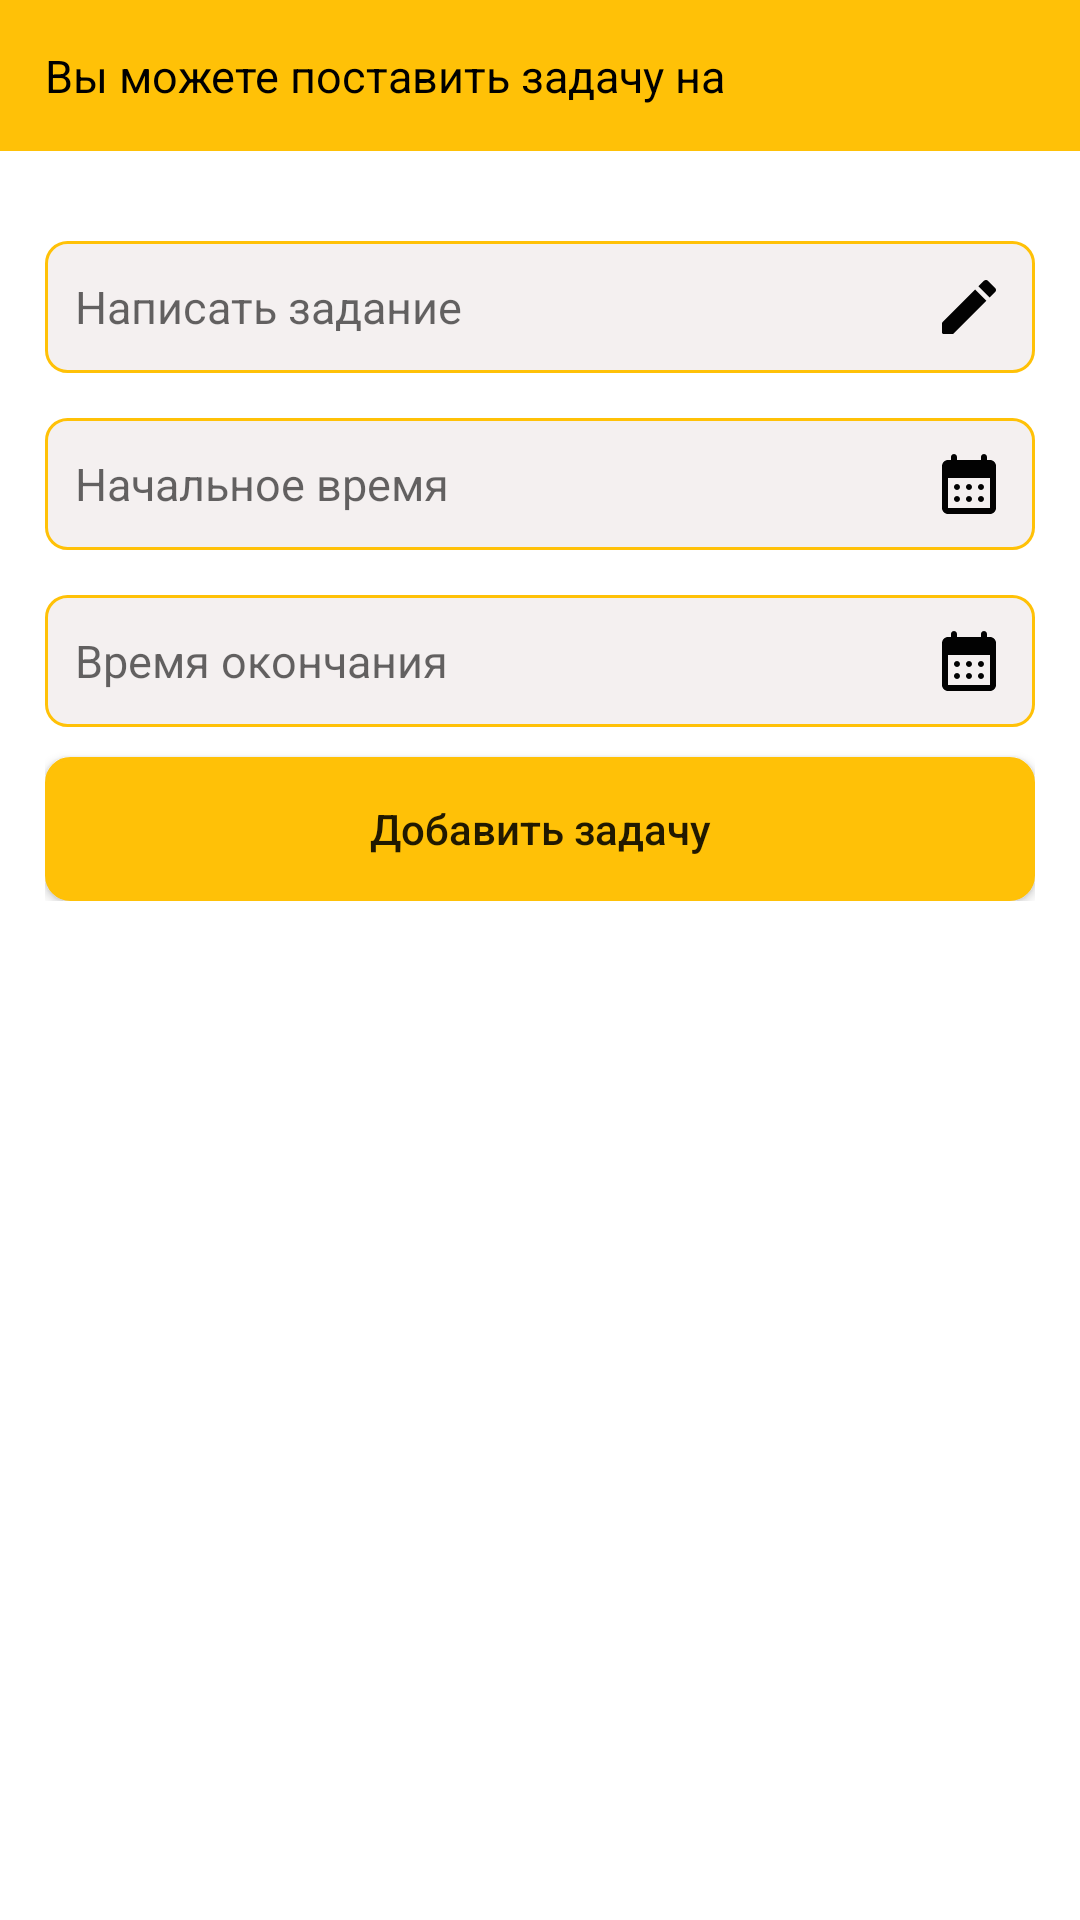

Layout XML and referenced resources for this Android screen:
<!-- AndroidManifest.xml: application theme Theme.ID_Group_CRM -->
<!-- res/layout/activity_task.xml -->
<?xml version="1.0" encoding="utf-8"?>
<LinearLayout xmlns:android="http://schemas.android.com/apk/res/android"
    xmlns:app="http://schemas.android.com/apk/res-auto"
    xmlns:tools="http://schemas.android.com/tools"
    android:layout_width="match_parent"
    android:layout_height="match_parent"
    android:orientation="vertical"

    tools:context=".Adapters.TaskActivity">
    <LinearLayout
        android:layout_width="match_parent"
        android:layout_height="wrap_content"
        android:orientation="vertical"
        android:padding="15dp"
        android:background="#FFC107"
        >
        <TextView
            android:textColor="@color/black"
            android:textSize="15dp"
            android:id="@+id/textviewTaskActivity1"
            android:layout_width="match_parent"
            android:layout_height="wrap_content"
            android:text="Вы можете поставить задачу на"
           ></TextView>
    </LinearLayout>





 <LinearLayout
     android:layout_width="match_parent"
     android:layout_height="wrap_content"
     android:padding="15dp"
     android:orientation="vertical">
     <EditText
         android:drawableRight="@drawable/ic_round_edit_24"
         android:id="@+id/edittextTaskActivity1"
         android:background="@drawable/edittextbackground"
         android:layout_marginTop="15dp"
         android:layout_width="match_parent"
         android:layout_height="wrap_content"
         android:padding="10dp"
         android:hint="Написать задание"
         android:textSize="15dp"
         ></EditText>
     <EditText
         android:drawableRight="@drawable/ic_round_calendar_month_24"
         android:editable="false"
         android:focusable="false"
         android:focusableInTouchMode="false"
         android:id="@+id/edittextTaskActivity2"
         android:background="@drawable/edittextbackground"
         android:layout_marginTop="15dp"
         android:layout_width="match_parent"
         android:layout_height="wrap_content"
         android:padding="10dp"
         android:hint="Начальное время"
         android:textSize="15dp"
         ></EditText>
     <EditText
         android:drawableRight="@drawable/ic_round_calendar_month_24"
         android:editable="false"
         android:focusable="false"
         android:focusableInTouchMode="false"
         android:id="@+id/edittextTaskActivity3"
         android:background="@drawable/edittextbackground"
         android:layout_marginTop="15dp"
         android:layout_width="match_parent"
         android:layout_height="wrap_content"
         android:padding="10dp"
         android:hint="Время окончания"
         android:textSize="15dp"
         ></EditText>
     <androidx.appcompat.widget.AppCompatButton
         android:id="@+id/buttonTaskActivity1"
         android:background="@drawable/buttonbackground"
         android:layout_width="match_parent"
         android:layout_height="wrap_content"
         android:layout_marginTop="10dp"
         android:textAllCaps="false"
         android:text="Добавить задачу"
         ></androidx.appcompat.widget.AppCompatButton>
 </LinearLayout>


</LinearLayout>
<!-- resources referenced by this layout -->
<resources>
  <color name="black">#FF000000</color>
  <!-- drawable buttonbackground (drawable) -->
  <?xml version="1.0" encoding="utf-8"?>
  <ripple xmlns:android="http://schemas.android.com/apk/res/android"
  android:color="#090909">
  <item>
      <shape android:shape="rectangle">
          <solid android:color="#FFC107"></solid>
          <corners android:radius="8dp"></corners>
          <stroke android:width="1dp" android:color="#FFC107"></stroke>
      </shape>
  </item>
  </ripple>
  <!-- drawable edittextbackground (drawable) -->
  <?xml version="1.0" encoding="utf-8"?>
  <shape xmlns:android="http://schemas.android.com/apk/res/android">
  
      <solid android:color="#F4F0F0"></solid>
      <corners android:radius="7dp"></corners>
      <stroke android:width="1dp" android:color="#FFC107"></stroke>
  </shape>
  <!-- drawable ic_round_calendar_month_24 (drawable) -->
  <vector android:height="24dp" android:tint="#020202"
      android:viewportHeight="24" android:viewportWidth="24"
      android:width="24dp" xmlns:android="http://schemas.android.com/apk/res/android">
      <path android:fillColor="@android:color/white" android:pathData="M17,2c-0.55,0 -1,0.45 -1,1v1H8V3c0,-0.55 -0.45,-1 -1,-1S6,2.45 6,3v1H5C3.89,4 3.01,4.9 3.01,6L3,20c0,1.1 0.89,2 2,2h14c1.1,0 2,-0.9 2,-2V6c0,-1.1 -0.9,-2 -2,-2h-1V3C18,2.45 17.55,2 17,2zM19,20H5V10h14V20zM11,13c0,-0.55 0.45,-1 1,-1s1,0.45 1,1s-0.45,1 -1,1S11,13.55 11,13zM7,13c0,-0.55 0.45,-1 1,-1s1,0.45 1,1s-0.45,1 -1,1S7,13.55 7,13zM15,13c0,-0.55 0.45,-1 1,-1s1,0.45 1,1s-0.45,1 -1,1S15,13.55 15,13zM11,17c0,-0.55 0.45,-1 1,-1s1,0.45 1,1s-0.45,1 -1,1S11,17.55 11,17zM7,17c0,-0.55 0.45,-1 1,-1s1,0.45 1,1s-0.45,1 -1,1S7,17.55 7,17zM15,17c0,-0.55 0.45,-1 1,-1s1,0.45 1,1s-0.45,1 -1,1S15,17.55 15,17z"/>
  </vector>
  <!-- drawable ic_round_edit_24 (drawable) -->
  <vector android:height="24dp" android:tint="#020202"
      android:viewportHeight="24" android:viewportWidth="24"
      android:width="24dp" xmlns:android="http://schemas.android.com/apk/res/android">
      <path android:fillColor="@android:color/white" android:pathData="M3,17.46v3.04c0,0.28 0.22,0.5 0.5,0.5h3.04c0.13,0 0.26,-0.05 0.35,-0.15L17.81,9.94l-3.75,-3.75L3.15,17.1c-0.1,0.1 -0.15,0.22 -0.15,0.36zM20.71,7.04c0.39,-0.39 0.39,-1.02 0,-1.41l-2.34,-2.34c-0.39,-0.39 -1.02,-0.39 -1.41,0l-1.83,1.83 3.75,3.75 1.83,-1.83z"/>
  </vector>
  <style name="Theme.ID_Group_CRM" parent="Theme.MaterialComponents.DayNight.NoActionBar">
          
          <item name="colorPrimary">@color/purple_500</item>
          <item name="colorPrimaryVariant">@color/purple_700</item>
          <item name="colorOnPrimary">@color/white</item>
          
          <item name="colorSecondary">@color/teal_200</item>
          <item name="colorSecondaryVariant">@color/teal_700</item>
          <item name="colorOnSecondary">@color/black</item>
          
          <item name="android:statusBarColor" tools:targetApi="l">?attr/colorPrimaryVariant</item>
          
      </style>
  <color name="purple_500">#FF6200EE</color>
  <color name="purple_700">#FFC107</color>
  <color name="white">#FFFFFFFF</color>
  <color name="teal_200">#FFC107</color>
  <color name="teal_700">#FF018786</color>
</resources>
